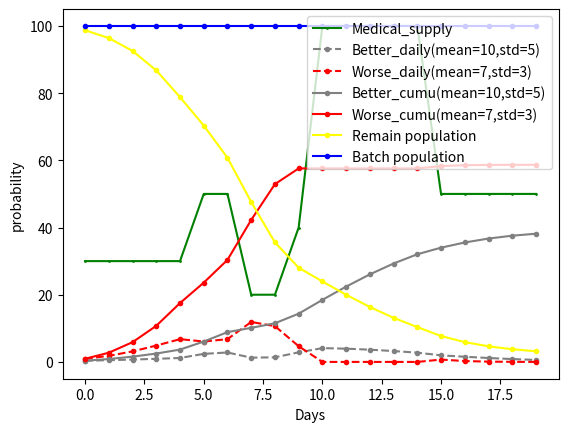
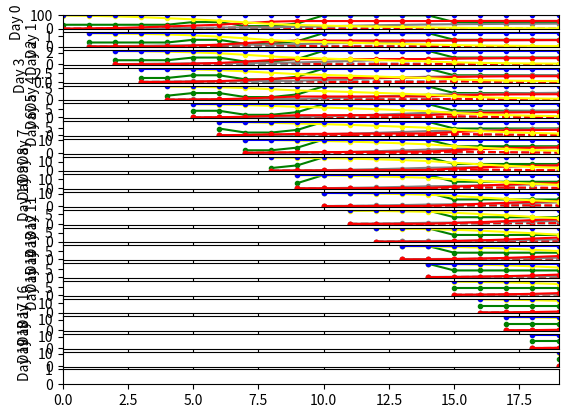
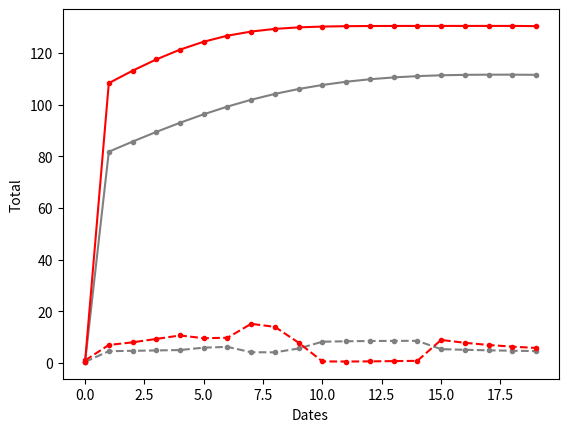

Write Python code to recreate these figures, in order.
# -*- coding: utf-8 -*-
# 对原hospital.py代码的改造，使其更结构化，清晰可见。
import numpy as np
from scipy import stats
import random
import matplotlib.pyplot as plt
import operator
import copy

# 代表模型本身的一些参数
class HospitalModelParam():
    days=20
    worse_prob = 0.1
    better_prob = 1 - worse_prob
    better_mean = 10
    better_std = 5
    worse_mean = 7
    worse_std = 3
    batch_population = 100

# 模型本身在运行时，会改变的一些参数。
class HospitalModelRunParam():
    # 氧气变化的参数
    oxygen_change_list = [(0, 0.3), (5, 0.5), (9, 1)]
    # (1,0.6), (9, 0.8) #tuple list, with first element = date the change starts,
    # second element=updated oxygen supply rate. List order doesn't matter
    # 呼吸机变化的参数
    breathing_machine_change_list = [(7, 0.4), (10, 1), (15, 0.5)]
    # (4,0.8)#tuple list, with first element = date the change starts,
    #  second element=updated machine supply rate. List order doesn't matter

class HospitalBatch():
    #存放批次信息
    batch_list=[]
    #list对象代表的是每天的数据，
    better_prob_list= []
    better_prob_list_original= []
    worse_prob_list= []
    worse_prob_list_original= []

    better_list = []  # daily increment, following normal distribution
    worse_list = []  # daily increment, following normal distribution
    # 对改善的列表的累计
    better_cumu_list = []  # cumulative record, following the shape of a cumulative density function
    # 对恶化的列表累计
    # cumulative record, following the shape of a cumulative density function
    worse_cumu_list = []
    # those who remain in the same medical status
    remain_list = []
    # 用于存放修正后的治疗率数据
    cure_ability_list=[]
    # 保存其中变化的时间。
    change_dates=[]
    batch_population=0
    # 初始化工作，每次新建时设置一下。
    def __init__(self):
        self.better_list=[]
        self.worse_list=[]
        self.better_cumu_list=[]
        self.worse_cumu_list=[]
        self.remain_list = []
        self.cure_ability_list = []
        self.change_dates = []
        return

class ModelResult():
    better_final_list=[]
    worse_final_list=[]
    better_final_cumu_list=[]
    worse_final_cumu_list=[]
    better_final_cumu_list=[]
    worse_final_cumu_list=[]
    better_dict = []
    worse_dict = []
    better_cumu_dict = []
    worse_cumu_dict = []
    daily_total_betters=[]
    daily_total_worses=[]
    empty_beds=[]
    # 保存每批次信息的对象。
    batchobjs=[]
    def __init__(self,days):
        self.better_final_list = np.zeros(days)
        self.worse_final_list = np.zeros(days)
        self.better_final_list = np.zeros(days)
        self.worse_final_list = np.zeros(days)
        self.better_final_cumu_list = np.zeros(days)
        self.worse_final_cumu_list = np.zeros(days)


class HospitalModel():

    def __init__(self,modelparam,runparam):
        #用于存储参数用的两个变量
        # 模型一些固定的参数
        self.modelparam=modelparam
        # 一些比较运行时改变的参数或一些经常发生变动的参数
        self.runparam=runparam
        return

    # 根据参数来生成状态改变概率
    ### oop中可以用来在概率之间掷骰子 ###
    def change_state(self,probability_dict: dict):  # probability_dict={'better': 0.2, 'worse': 0.3}
        dice = random.random()
        print("roll dice = ", dice)
        prob_better = probability_dict["better"]
        prob_worse = prob_better + probability_dict["worse"]
        if dice <= prob_better:
            state = "better"
        elif dice <= prob_worse:
            state = "worse"
        else:
            state = "remain"
        print("result state is ", state)
        return state

    ### 每日新增概率 ###
    def daily_prob(self,day, mu, std):
        # cdf函数为累积概率，第二个参数为平均值，第三个参数为标准偏移度。
        prob = stats.norm.cdf(day + 1, mu, std) - stats.norm.cdf(day, mu, std)
        return prob


    ### 生成默认概率曲线集 ####
    ### 累计概率 ###
    def daily_cumu(self,day, mu, std):
        prob = stats.norm.cdf(day + 1, mu, std)
        return prob


    ### 生成默认概率曲线集 ####
    #def batch_curves(self,days, batch_list, better_prob_list, worse_prob_list, better_mean, better_std, worse_mean, worse_std):
    def batch_curves(self,batchobj):
        days = self.modelparam.days
        dates = list(range(days))
        better_cumu = 0
        worse_cumu = 0
        remain = batchobj.batch_list[0]
        for t in dates:
            # 按照分布产生每日的病情改善和恶化分布
            better = self.daily_prob(t, self.modelparam.better_mean, self.modelparam.better_std) * batchobj.better_prob_list[t]
            worse = self.daily_prob(t, self.modelparam.worse_mean, self.modelparam.worse_std) * batchobj.worse_prob_list[t]
            better_cumu += better
            # set as a counter instead of recalculating cumulative probability for easy implementation of interventions.
            worse_cumu += worse
            # set as a counter instead of recalculating cumulative probability for easy implementation of interventions.
            # 病情没变化的，等于总的数量-改善-恶化
            remain = batchobj.batch_list[t] - better_cumu - worse_cumu
            batchobj.better_list.append(better)
            batchobj.worse_list.append(worse)
            batchobj.better_cumu_list.append(better_cumu)
            batchobj.worse_cumu_list.append(worse_cumu)
            batchobj.remain_list.append(remain)

        return dates,batchobj


    #### 画图 ####
    # 画出单批次的数据
    def plot_curves(self,batchobj):

        dates = list(range(self.modelparam.days))
        plt.plot(dates, batchobj.cure_ability_list * batchobj.batch_list[0], color='green', marker='o', markersize=1, linestyle='-',
                 label='Medical_supply')
        plt.plot(dates, batchobj.better_list, color='grey', marker='o', markersize=3, linestyle='--',
                 label='Better_daily(mean=10,std=5)')
        plt.plot(dates, batchobj.worse_list, color='red', marker='o', markersize=3, linestyle='--',
                 label='Worse_daily(mean=7,std=3)')
        plt.plot(dates, batchobj.better_cumu_list, color='grey', marker='o', markersize=3, linestyle='-',
                 label='Better_cumu(mean=10,std=5)')
        plt.plot(dates, batchobj.worse_cumu_list, color='red', marker='o', markersize=3, linestyle='-',
                 label='Worse_cumu(mean=7,std=3)')
        plt.plot(dates, batchobj.remain_list, color='yellow', marker='o', markersize=3, linestyle='-', label='Remain population')
        plt.plot(dates, batchobj.batch_list, color='blue', marker='o', markersize=3, linestyle='-', label='Batch population')
        plt.xlabel('Days')
        plt.ylabel('probability')
        plt.legend(loc='upper right')
        plt.show()
        plt.close()
        return

    # 第二个绘图程序，主要是用于总图的许多子图的绘图程序，绘完后不需要关闭。
    def plot_curves2(self,batchobjs):
        # 初始化的时间序列
        datesOriginal = list(range(self.modelparam.days))
        # 考虑绘图需要，将日期相对批次向后移动，
        ### 画图的一些设置 ###
        fig, axs = plt.subplots(nrows=self.modelparam.days + 1, sharex=True)
        plt.xlim(0, self.modelparam.days - 1)
        batch_counter=0

        for batchobj in  batchobjs:
            ax = axs[batch_counter]
            # dates = list(range(self.modelparam.days))
            # 为方便展示效果，将各时间根据批次向后推，
            dates = [x + batch_counter for x in datesOriginal]
            ax.plot(dates, batchobj.cure_ability_list * batchobj.batch_population, color='green', marker='o', markersize=3, linestyle='-',
                    label='Medical_supply')
            ax.plot(dates, batchobj.better_list, color='grey', marker='o', markersize=3, linestyle='--',
                    label='Better_daily(mean=10,std=5)')
            ax.plot(dates, batchobj.worse_list, color='red', marker='o', markersize=3, linestyle='--',
                    label='Worse_daily(mean=7,std=3)')
            ax.plot(dates, batchobj.better_cumu_list, color='grey', marker='o', markersize=3, linestyle='-',
                    label='Better_cumu(mean=10,std=5)')
            ax.plot(dates, batchobj.worse_cumu_list, color='red', marker='o', markersize=3, linestyle='-',
                    label='Worse_cumu(mean=7,std=3)')
            ax.plot(dates, batchobj.remain_list, color='yellow', marker='o', markersize=3, linestyle='-',
                    label='Remain population')
            ax.plot(dates, batchobj.batch_list, color='blue', marker='o', markersize=3, linestyle='-',
                    label='Batch population')
            ax.set_ylabel("Day {}".format(batch_counter))
            batch_counter+=1
        return

    # 第三个绘图程序，主要是用于综合性结果输出。
    # 在图上绘出每日好转、恶化的结果及累积的好转及恶化结果。
    def plot_curves3(self, modelResult):
        # 可以采用以下方法新建一张图
        # figure2 = plt.figure(2)

        dates = list(range(self.modelparam.days))
        plt.plot(dates, modelResult.better_final_list, color='grey', marker='o', markersize=3, linestyle='--',
                 label='Better_sum_daily(mean=10,std=5)')
        plt.plot(dates, modelResult.worse_final_list, color='red', marker='o', markersize=3, linestyle='--',
                 label='Worse_sum_daily(mean=7,std=3)')
        plt.plot(dates, modelResult.better_final_cumu_list, color='grey', marker='o', markersize=3, linestyle='-',
                 label='Better_sum_cumu(mean=10,std=5)')
        plt.plot(dates, modelResult.worse_final_cumu_list, color='red', marker='o', markersize=3, linestyle='-',
                 label='Worse_sum_cumu(mean=7,std=3)')
        plt.ylabel("Total")
        plt.xlabel("Dates")
        plt.show()
        plt.close()

        return


    # 医院介入，拿走*个病人
    #### 更新同期病人在院外的剩余人数 #####
    def intervention_take_out_patients(self,date, take_number, batch_list):
        for i in range(date, len(batch_list)):
            batch_list[i] -= take_number
        return batch_list


    # 医院介入后，改变的概率
    #### 院外模型中可以在oop中使用的，同期病人部分被医院收治后，每日好转和恶化的概率更新
    def intervention_take_out_patients_change_prob_lists(self,date, remain_before_date_prob, better_prob_list, worse_prob_list):
        for i in range(date, len(better_prob_list)):
            better_prob_list[i] *= remain_before_date_prob  # 条件概率的应用，P(A|B)*P(B)= P(B|A)*P(A) = P()
        for i in range(date, len(worse_prob_list)):
            worse_prob_list[i] *= remain_before_date_prob  # 条件概率的应用
        return better_prob_list, worse_prob_list


    # 题：如果医院第10天从这批100个院外轻症患者中收治了20 个人，那么剩下的80人在第10天之后，每天多少人转重症，多少人转自愈？
    # 设：A=第10天转， B=前9天没有转
    # P( 第10天转 | 前9天没有转 ) x P(前9天没有转) = P( 前9天没有转 | 第10天转 ) x P(第10天转)
    # 因为所有第10天转的人，前9天一定没有转，所以 P( 前9天没有转 | 第10天转 ) = 1 , 所以
    # P( 第10天转 | 前9天没有转 ) x P(前9天没有转) = 1 x P(第10天转) = 想要的答案

    # 医院内的设备参数对整个概率的改变，对改善概率和恶化概率的改变
    #### 针对一次医力变化，对之后的好转和恶化概率做list更新 ####
    #def intervention_hospital_supply_change_step(self,date, new_better_prob_ratio, new_worse_prob_ratio, better_prob_list,
    #                                             worse_prob_list, better_prob_list_original, worse_prob_list_original):
    def intervention_hospital_supply_change_step(self, date, new_better_prob_ratio, new_worse_prob_ratio,batchobj):
        # 使用原始的original数据，是因为要根据最初的状态来进行变化。
        # 而不是用可能中间已经变化的数据来算。
        for i in range(date, len(batchobj.better_prob_list)):
            batchobj.better_prob_list[i] = batchobj.better_prob_list_original[i] * new_better_prob_ratio
        for i in range(date, len(batchobj.worse_prob_list)):
            batchobj.worse_prob_list[i] = batchobj.worse_prob_list_original[i] * new_worse_prob_ratio
        return


    # 将呼吸机供应率和氧气供应率，融入到治疗率中，并返回需要变动的时间。
    #### 综合每日氧气供应率和每日呼吸机供应率list，计算每日医力，以及需要更新好转和恶化率的日期 ####
    def cal_cure_ability(self,breathing_machine_supply_list, oxygen_supply_list):
        # 参数：breathing_machine_supply_list:呼吸机改变
        # oxygen_change_list：氧气改变参数，为一个列表，每个元素中包括两个数据，第一个为改变的时间（天），第二个为改变的供应率
        # 范例：[(1,0.6), (9, 0.8)]
        # breathing_machine_change_list :类似氧气改变参数，为呼吸机供应改变参数。

        # 供氧参数
        for oxygen_change_date, oxygen_supply_rate in self.runparam.oxygen_change_list:
            for i in range(oxygen_change_date, len(oxygen_supply_list)):
                oxygen_supply_list[i] = oxygen_supply_rate
                # print("oxygen_supply_list", oxygen_supply_list)
            # 呼吸机参数
        for breathing_machine_change_date, breathing_machine_supply_rate in self.runparam.breathing_machine_change_list:
            for i in range(breathing_machine_change_date, len(breathing_machine_supply_list)):
                breathing_machine_supply_list[i] = breathing_machine_supply_rate
                # print("breathing_machine_supply_list", breathing_machine_supply_list)

        # 由于外部传入的氧气改变的日子，顺序不确定，所以需要整理一下，并重新排序一下
        change_dates = [x[0] for x in self.runparam.oxygen_change_list] + [x[0] for x in self.runparam.breathing_machine_change_list]
        change_dates.sort()
        change_dates = np.unique(change_dates)
        # print(change_dates)
        # 治疗率=氧气参数*呼吸机参数
        cure_ability_list = oxygen_supply_list * breathing_machine_supply_list
        # print(cure_ability_list)

        return cure_ability_list, change_dates


    # 根据改变的时间，来调整改善和恶化的概率分布。
    #### 模拟周期内，医院医力多次变化，计算更新后的每日好转与恶化的概率list，需要保证总概率=1，单项概率>=0 ####
    #def intervention_hospital_supply_change_repeated(self,cure_ability_list, change_dates, better_prob_list, worse_prob_list,
    #                                                 better_prob_list_original, worse_prob_list_original, better_mean,
    #                                                 better_std, worse_mean, worse_std):
    def intervention_hospital_supply_change_repeated(self,batchobj):
        # 先获得初步的病情改善概率和恶化概率，
        # 介入前的改善概率=正态分布*改善概率，同理，介入前恶化概率=正态分布*恶化概率。
        better_bef_date_prob = (stats.norm.cdf(batchobj.change_dates[0], self.modelparam.better_mean, self.modelparam.better_std)) * self.modelparam.better_prob
        worse_bef_date_prob = (stats.norm.cdf(batchobj.change_dates[0], self.modelparam.worse_mean, self.modelparam.worse_std)) * self.modelparam.worse_prob
        # print("\n")
        # 针对需要进行概率变化的时间，进行改变，
        for index, t in enumerate(batchobj.change_dates):
            # print("########## change", index, "on day", t, "to cure_ability =", cure_ability_list[t], "#############\n")
            # print()
            # 新的改善率=原有的改善率*新治疗率参数（=氧气*呼吸机）
            # 变量名称为*_prob的均为面积，
            new_better_prob = self.modelparam.better_prob * batchobj.cure_ability_list[t]
            # 还是有些疑问，需要公式来说明：剩下部分的概率=剩下部分*新的改善率？
            # (1 - stats.norm.cdf(t, self.modelparam.better_mean, self.modelparam.better_std))代表总的部分减去前面的部分，剩余后面的
            better_after_date_prob = (1 - stats.norm.cdf(t, self.modelparam.better_mean, self.modelparam.better_std)) * new_better_prob
            # print("better_bef_date_prob = ", better_bef_date_prob)
            # print("better_after_date_prob = " , better_after_date_prob)
            # print("better_total_prob = ",  better_after_date_prob+better_bef_date_prob)

            # print("\n")

            # 按改善的概率面积+恶化的概率面积=1来计算。
            # 由于总的面积应该等于1，那么变动后的恶化的面积应该是等于1-前面好转和恶化的面积后，再减去后面好转的面积。
            worse_after_date_prob = 1 - better_bef_date_prob - worse_bef_date_prob - better_after_date_prob
            # print("worse_bef_date_prob = ", worse_bef_date_prob)
            # print("worse_after_date_prob = " , worse_after_date_prob)
            # print("worse_total_prob = ", worse_after_date_prob+worse_bef_date_prob)

            ### 万一后期医力突然上升，结果没有这么多人来让我医治了，为了避免恶化率变成负数，设恶化率为0，然后反推实际可以有的治愈率。###
            if worse_after_date_prob < 0:
                worse_after_date_prob = 0
                better_after_date_prob = 1 - better_bef_date_prob - worse_bef_date_prob
                new_better_prob = better_after_date_prob / (1 - stats.norm.cdf(t, self.modelparam.better_mean, self.modelparam.better_std))

            # print("\n")

            new_better_prob_ratio = new_better_prob / self.modelparam.better_prob
            # print("new_better_prob_ratio = ", new_better_prob_ratio)
            # 分母为尾巴应该有的面积，在恶化率=1时的面积，
            # 把一整个正态分布，worse_after_date_prob：代表后面需要恶化的人数，
            # new_worse_prob代表情况变化后，尾巴应该是多高，代表一整个拱桥的面积，（****！）
            new_worse_prob = worse_after_date_prob / (1 - stats.norm.cdf(t, self.modelparam.worse_mean, self.modelparam.worse_std))
            new_worse_prob_ratio = new_worse_prob / self.modelparam.worse_prob
            # print("new_worse_prob_ratio = ", new_worse_prob_ratio)
            # print("new_better_prob = ", new_better_prob)
            # print("new_worse_prob = ", new_worse_prob)

            # 使用新的好转和恶化比例系数来更新好转和恶化概率,并保存到batchobj中。
            self.intervention_hospital_supply_change_step(t, new_better_prob_ratio,new_worse_prob_ratio,batchobj)
            # The ratio 1.4, 0.2 are arbitrary for now and will be calculated based on breathing machine and oxygen supplies.
            # print("better_prob_list = ", better_prob_list)
            # print("worse_prob_list = ", worse_prob_list)

            # 如果没有到最后一次（还需要下一轮进行运行），则需要更新一下新的好转和恶化总面积，给下一轮运行提供参数。
            # 需要算出从这次干预到下次干预的变化的面积，好转或恶化的面积。
            # (stats.norm.cdf(change_dates[index + 1], self.modelparam.better_mean,self.modelparam.better_std) 代表下一轮需要运行的面积
            if index + 1 < len(batchobj.change_dates):
                better_bef_date_prob += (stats.norm.cdf(batchobj.change_dates[index + 1], self.modelparam.better_mean,self.modelparam.better_std) - stats.norm.cdf(t,self.modelparam.better_mean,self.modelparam.better_std)) * new_better_prob
                worse_bef_date_prob += (stats.norm.cdf(batchobj.change_dates[index + 1], self.modelparam.worse_mean, self.modelparam.worse_std) - stats.norm.cdf(t,self.modelparam.worse_mean,self.modelparam.worse_std)) * new_worse_prob

                # print("\n")

        return

    ### 每日新增的同期病人自己开启一个新曲线集 ###
    def initialise_batch(self,days, batch_population):
        # 根据人数及原安排的参数生成每一天的相应情况。
        batchobj=HospitalBatch()
        batchobj.batch_population=batch_population
        batchobj.batch_list = np.ones(days) * batch_population
        # print("batch_list = ", batch_list)
        batchobj.better_prob_list = batchobj.batch_list * self.modelparam.better_prob
        batchobj.better_prob_list_original = copy.copy(batchobj.better_prob_list)
        # print("better_prob_list = ", better_prob_list)
        batchobj.worse_prob_list = batchobj.batch_list * self.modelparam.worse_prob
        batchobj.worse_prob_list_original = copy.copy(batchobj.worse_prob_list)
        # print("worse_prob_list = ", worse_prob_list)
        # cure_ability_list=np.ones(days) # dummy, so that the final plotting function doesn't complain.
        #return batch_list, better_prob_list, better_prob_list_original, worse_prob_list, worse_prob_list_original
        return batchobj

    ### 让医力的变化反应在不同批次新增病人的正确病程日上 ###
    def shift_cure_ability_list(self,cure_ability_list_original, change_dates_original, batch_counter,batchobj):
        # batch_counter 代表第几批次
        # 把改变的日期按照批次向后延伸，因为对于第1批次的第5天，相当于第2批次的第四天。
        change_dates = [x - batch_counter for x in change_dates_original]
        #过滤出只>0的日期，（这是相对的），范例：在第1批次的第2天改变，对于第3批次是没有意义的，因为不相关。
        change_dates = [i for i in change_dates if i >= 0]  # keep only non-zero change_dates
        #新的数据=原始数据的后面部分，
        # 原来新的变化过程的变动已经体现在cure_ability_list_original里面，因为原来这个已经把氧气和呼吸机整合进去。
        # 所以变化只需要将cure_ability_list_original,进行部分截取的变化，产生对于某批次的新的医力变化过程。

        head = cure_ability_list_original[batch_counter:]  # 截取 batch counter 日期之后的医力list
        tail = [head[-1]] * batch_counter  # 为了让list跟原来一样长， 把最后一位数字复制几遍，补全尾巴
        cure_ability_list = np.concatenate((head, tail))
        if len(change_dates) == 0:
            change_dates = [0]
        # 将改变的结果保存到批次对象中。
        batchobj.cure_ability_list=cure_ability_list
        batchobj.change_dates=change_dates

        return

    # 接收从院外模型转过来的数据，并返回
    def AcceptPatient(self,dayofSimulate,perDaydata):
        # TODO:准备写接收病人的逻辑，及调用后续模拟进程的内容
        # 参数：dayofSimulate:模拟的第几天
        # perDaydata:某日的病人数据。
        numofMildAccept=0
        numofSevereAccept=0
        return [numofMildAccept,numofSevereAccept]


    ### 代入原始参数，连续跑几天几批病人，输出为模拟最后一日各批病人好转和恶化的总和 ###
    #def run_hospital(self,days, better_prob, worse_prob, better_mean, better_std, worse_mean, worse_std, batch_population,
    #                 number_of_batches, oxygen_change_list, breathing_machine_change_list):
    def run_hospital(self):
        # TODO：需要重新改造，应该主要工作放在初始化数据上
        # TODO：然后再根据外界模型输入病人数再进行下一步工作。
        ### 准备医力变化总体曲线 ###
        days=self.modelparam.days
        #保存模型结果的对象
        modelResult=ModelResult(days)

        #一些初始化工作
        cure_ability_list = np.ones(days)
        change_dates = [0]
        breathing_machine_supply_list = np.ones(days)
        oxygen_supply_list = np.ones(days)
        # 根据呼吸机供应和氧气供应参数，以及已经设置好的参数变化时间，计算出治疗率,
        # 这个治疗率是对于所有批次是一样的，即时间是相对于程序开始模拟的日期的，
        # 而对于不同批次，在批次中的日期可能是不同的。
        cure_ability_list, change_dates =self.cal_cure_ability(breathing_machine_supply_list, oxygen_supply_list)
        cure_ability_list_original = copy.copy(cure_ability_list)
        change_dates_original = copy.copy(change_dates)

        ### 准备 ###
        empty_bed = self.modelparam.batch_population
        daily_total_better = 0  # sum up total bed release for the day from all batches of patients
        daily_total_worse = 0

        # set to 1 if we want the probabilities instead of numbers of people in the batch as outputs.
        number_of_batches = days  # 假设每天新增一批病人，总的批次=多少天数。

        #保存批次对象信息的对象初始化。
        modelResult.batchobjs=[]
        for batch_counter in range(number_of_batches):

            #如果后来决定不用每次都画图，可以用这一行来带for loop，
            # 然后下面turn off画图的if else部分。

            ### all but the last row of subplot 每日病人曲线集，按天从上往下画。
            # 目前假设医院每天都是满员运转。考虑不满员，就在这里对比一下排队人数，然后注意算对剩下的空床，明天跟新空的床一起让排队病人进来。
            #
            # TODO: 这边需要改为从外界接收病人。
            # TODO: 暂时还是使用空病床数代表新增的人员。

            batch_population = empty_bed
            print("new batch number is :"+str(batch_population))
            ### 启动一批新的病人 ###
            batchobj=self.initialise_batch(days, batch_population)
            ### 让医力的变化在正确的同一天，一起影响到不同批次、已经进入到病程不同天的病人 ###
            self.shift_cure_ability_list(cure_ability_list_original, change_dates_original,
                                                                      batch_counter,batchobj)
            # 根据改变的时间，来调整改善和恶化的概率分布。
            self.intervention_hospital_supply_change_repeated(batchobj)
            # 根据调整后的概率分布，来产生具体的数值。
            self.batch_curves(batchobj)

            ### 用词典记录每个批次的数据 ###
            modelResult.better_dict.append(batchobj.better_list)
            modelResult.worse_dict.append(batchobj.worse_list)
            modelResult.better_cumu_dict.append(batchobj.better_cumu_list)
            modelResult.worse_cumu_dict.append(batchobj.worse_cumu_list)

            ### 计算不同批次病人在同一天好转和恶化的总数 ###
            # sum up total bed release for the day from all batches of patients
            daily_total_better = 0
            daily_total_worse = 0
            # range()出的list不带最后一个值，所以要加1
            for i in range(0, batch_counter + 1):
                daily_total_worse += modelResult.worse_dict[i][batch_counter - i]
                daily_total_better += modelResult.better_dict[i][batch_counter - i]

            #算出今日的床位（？）
            empty_bed = daily_total_worse + daily_total_better

            #把今日结果保存到模型结果集对象中
            modelResult.daily_total_betters.append(daily_total_better)
            modelResult.daily_total_worses.append(daily_total_worse)
            modelResult.empty_beds.append(empty_bed)

            # print("第", batch_counter, "天")
            # print("今日康复", daily_total_better)
            # print("今日死亡", daily_total_worse)

            modelResult.better_final_list[batch_counter] = daily_total_better
            modelResult.worse_final_list[batch_counter] = daily_total_worse
            modelResult.better_final_cumu_list[batch_counter] = sum(modelResult.better_final_list)
            modelResult.worse_final_cumu_list[batch_counter] = sum(modelResult.better_final_list)
            # 将本批次的结果对象batchobj保存到整个模型结果对象中。
            modelResult.batchobjs.append(batchobj)

        # 绘出每个批次的数据，绘在同个图上
        self.plot_curves2(modelResult.batchobjs)
        #显示批次的图。
        plt.show()
        #有需要时进行清除
        #plt.clf()


        ### last row of subplot 计算多期病人曲线总和，画在最下面的一个画框里 ###
        # TODO：需要改造成更高效的写法，不一定要用循环
        for j in range(1, days):
            daily_total_better = 0
            daily_total_worse = 0
            for i in range(0, batch_counter):  # range()出的list不带最后一个值，所以不用加1
                daily_total_worse += modelResult.worse_dict[i][j - i]
                daily_total_better += modelResult.better_dict[i][j - i]
            modelResult.better_final_list[j] = daily_total_better
            modelResult.worse_final_list[j] = daily_total_worse
            modelResult.better_final_cumu_list[j] = sum(modelResult.better_final_list)
            modelResult.worse_final_cumu_list[j] = sum(modelResult.worse_final_list)


        #需要时调用绘图程序，绘出总的结果数据
        self.plot_curves3(modelResult)

        # 输出最后一天的数据。
        # 这个天数比batch counter要大1，就是人看着舒服点，其实第一天是在说从第0到第1天这24个小时，在代码运算里是第0天。
        # print("第", number_of_batches, "天")
        # print("今日康复", daily_total_better)
        # print("今日死亡", daily_total_worse)

        return modelResult


    ### 单批同期病人的病情曲线，可以有很多天 ###
    def run_single_batch(self):
        days=self.modelparam.days
        breathing_machine_supply_list = np.ones(self.modelparam.days)  # 默认实力全开
        oxygen_supply_list = np.ones(days)  # 默认实力全开

        batchobj=self.initialise_batch(days, self.modelparam.batch_population)
        # 根据呼吸机供应和氧气供应参数，以及已经设置好的参数变化时间，计算出治疗率
        batchobj.cure_ability_list,batchobj.change_dates = self.cal_cure_ability(breathing_machine_supply_list, oxygen_supply_list)
        # 根据新的治疗率，去调整原来的每天的好转率及恶化率
        self.intervention_hospital_supply_change_repeated(batchobj)
        # 根据调整完的好转率及恶化率数据，获得每天具体的数值。
        self.batch_curves(batchobj)
        # 绘出结果曲线
        self.plot_curves(batchobj)

        return


def TestModel():
    # TODO:测试模型，需要再实现
    print ("test")

    return

# 主程序，可供测试的范例。
if __name__ == '__main__':

    modelparam=HospitalModelParam()
    runparam=HospitalModelRunParam()
    hospitalModel = HospitalModel(modelparam,runparam)

    #### 必要参数 #########
    # for days in range(1,6): #用for loop可以让医院一天一天跑，每天把结果输出。range最低1天，0天跑不了，但可以从多天起跑。下面氧气和呼吸机供应率的更新日期最大可以是days-1日， 而且理论上应该根据每日收治的病人情况来每日更新计算。


    ### 单批同期病人的病情曲线，可以有很多天 ###

    #只运行一批次的测试代码
    hospitalModel.run_single_batch()

    ### 医院每天结算一次空床，每天收治一批病人
    ### 目前的简化院内模型中，院内只有一种病人，要么出院，要么死亡，没有中间过渡病程。

   #运行多批次的测试代码，暂时不考虑输入病人，而以每天空的病床数作为新的病人添加进来
    modelResult=hospitalModel.run_hospital()

    # 测试性的输出结果。没有太大意义。
    print("daily_total_better = ", modelResult.daily_total_betters[-1])
    print("daily_total_worse = ", modelResult.daily_total_worses[-1])
    print("\n")

    ### 如果用oop，可以用当日概率掷骰子
    # probability_dict={"better": 0.2, "worse": 0.3}
    # change_state(probability_dict)

    print("the program is FINISHED.")
